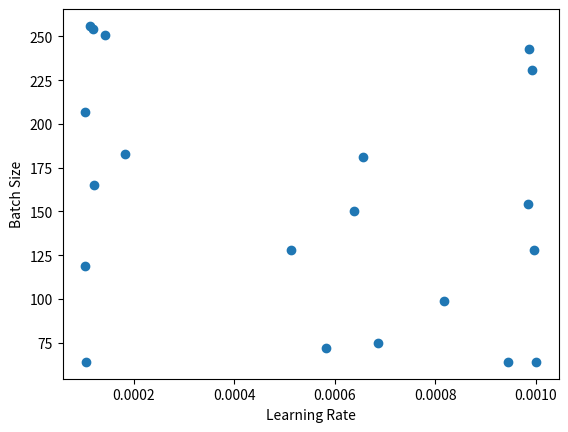

Recreate this plot in Python. (Note: this script raises an exception after producing the figure.)
import numpy as np
import matplotlib.pyplot as plt
import pandas as pd


x_iters = [[0.0008168886881742098, 99, 0.0007818940902700419], [0.0006371651421518385, 150, 0.00010897516665982288], [0.0005133240027692806, 128, 0.0001514381497427214], [0.0006857996256539677, 75, 0.0007247787845441567], [0.0009446974381141753, 64, 0.0009922894436983057], [0.000655733358664945, 181, 1.6995642167520235e-05], [0.00012075618253727419, 165, 0.00040586236199810304], [0.0001419990968922539, 251, 0.00024044362702600123], [0.00018154579107953873, 183, 0.00038863737135449127], [0.0009849077972261095, 154, 0.0008613410026689576], [0.00011315806252117483, 256, 1e-05], [0.0005825793165866494, 72, 1e-05], [0.0009962844334123497, 128, 0.0003465260762460709], [0.001, 64, 1e-05], [0.00010420001141923268, 64, 1e-05], [0.0009927297695816234, 231, 0.0005443416539234518], [0.00010295837474486254, 119, 0.0009980747352846047], [0.0001178105092144391, 254, 0.0006121856082695975], [0.0009869027426374203, 243, 1.1935293553701296e-05], [0.0001035042532124368, 207, 0.000839851412626287]]

lr = [x[0] for x in x_iters]
batch_size = [x[1] for x in x_iters]
weight_decay = [x[2] for x in x_iters]

plt.plot(lr, batch_size, 'o')
plt.xlabel('Learning Rate')
plt.ylabel('Batch Size')

plt.savefig('thesis_plots/lr_vs_batch_size.png')